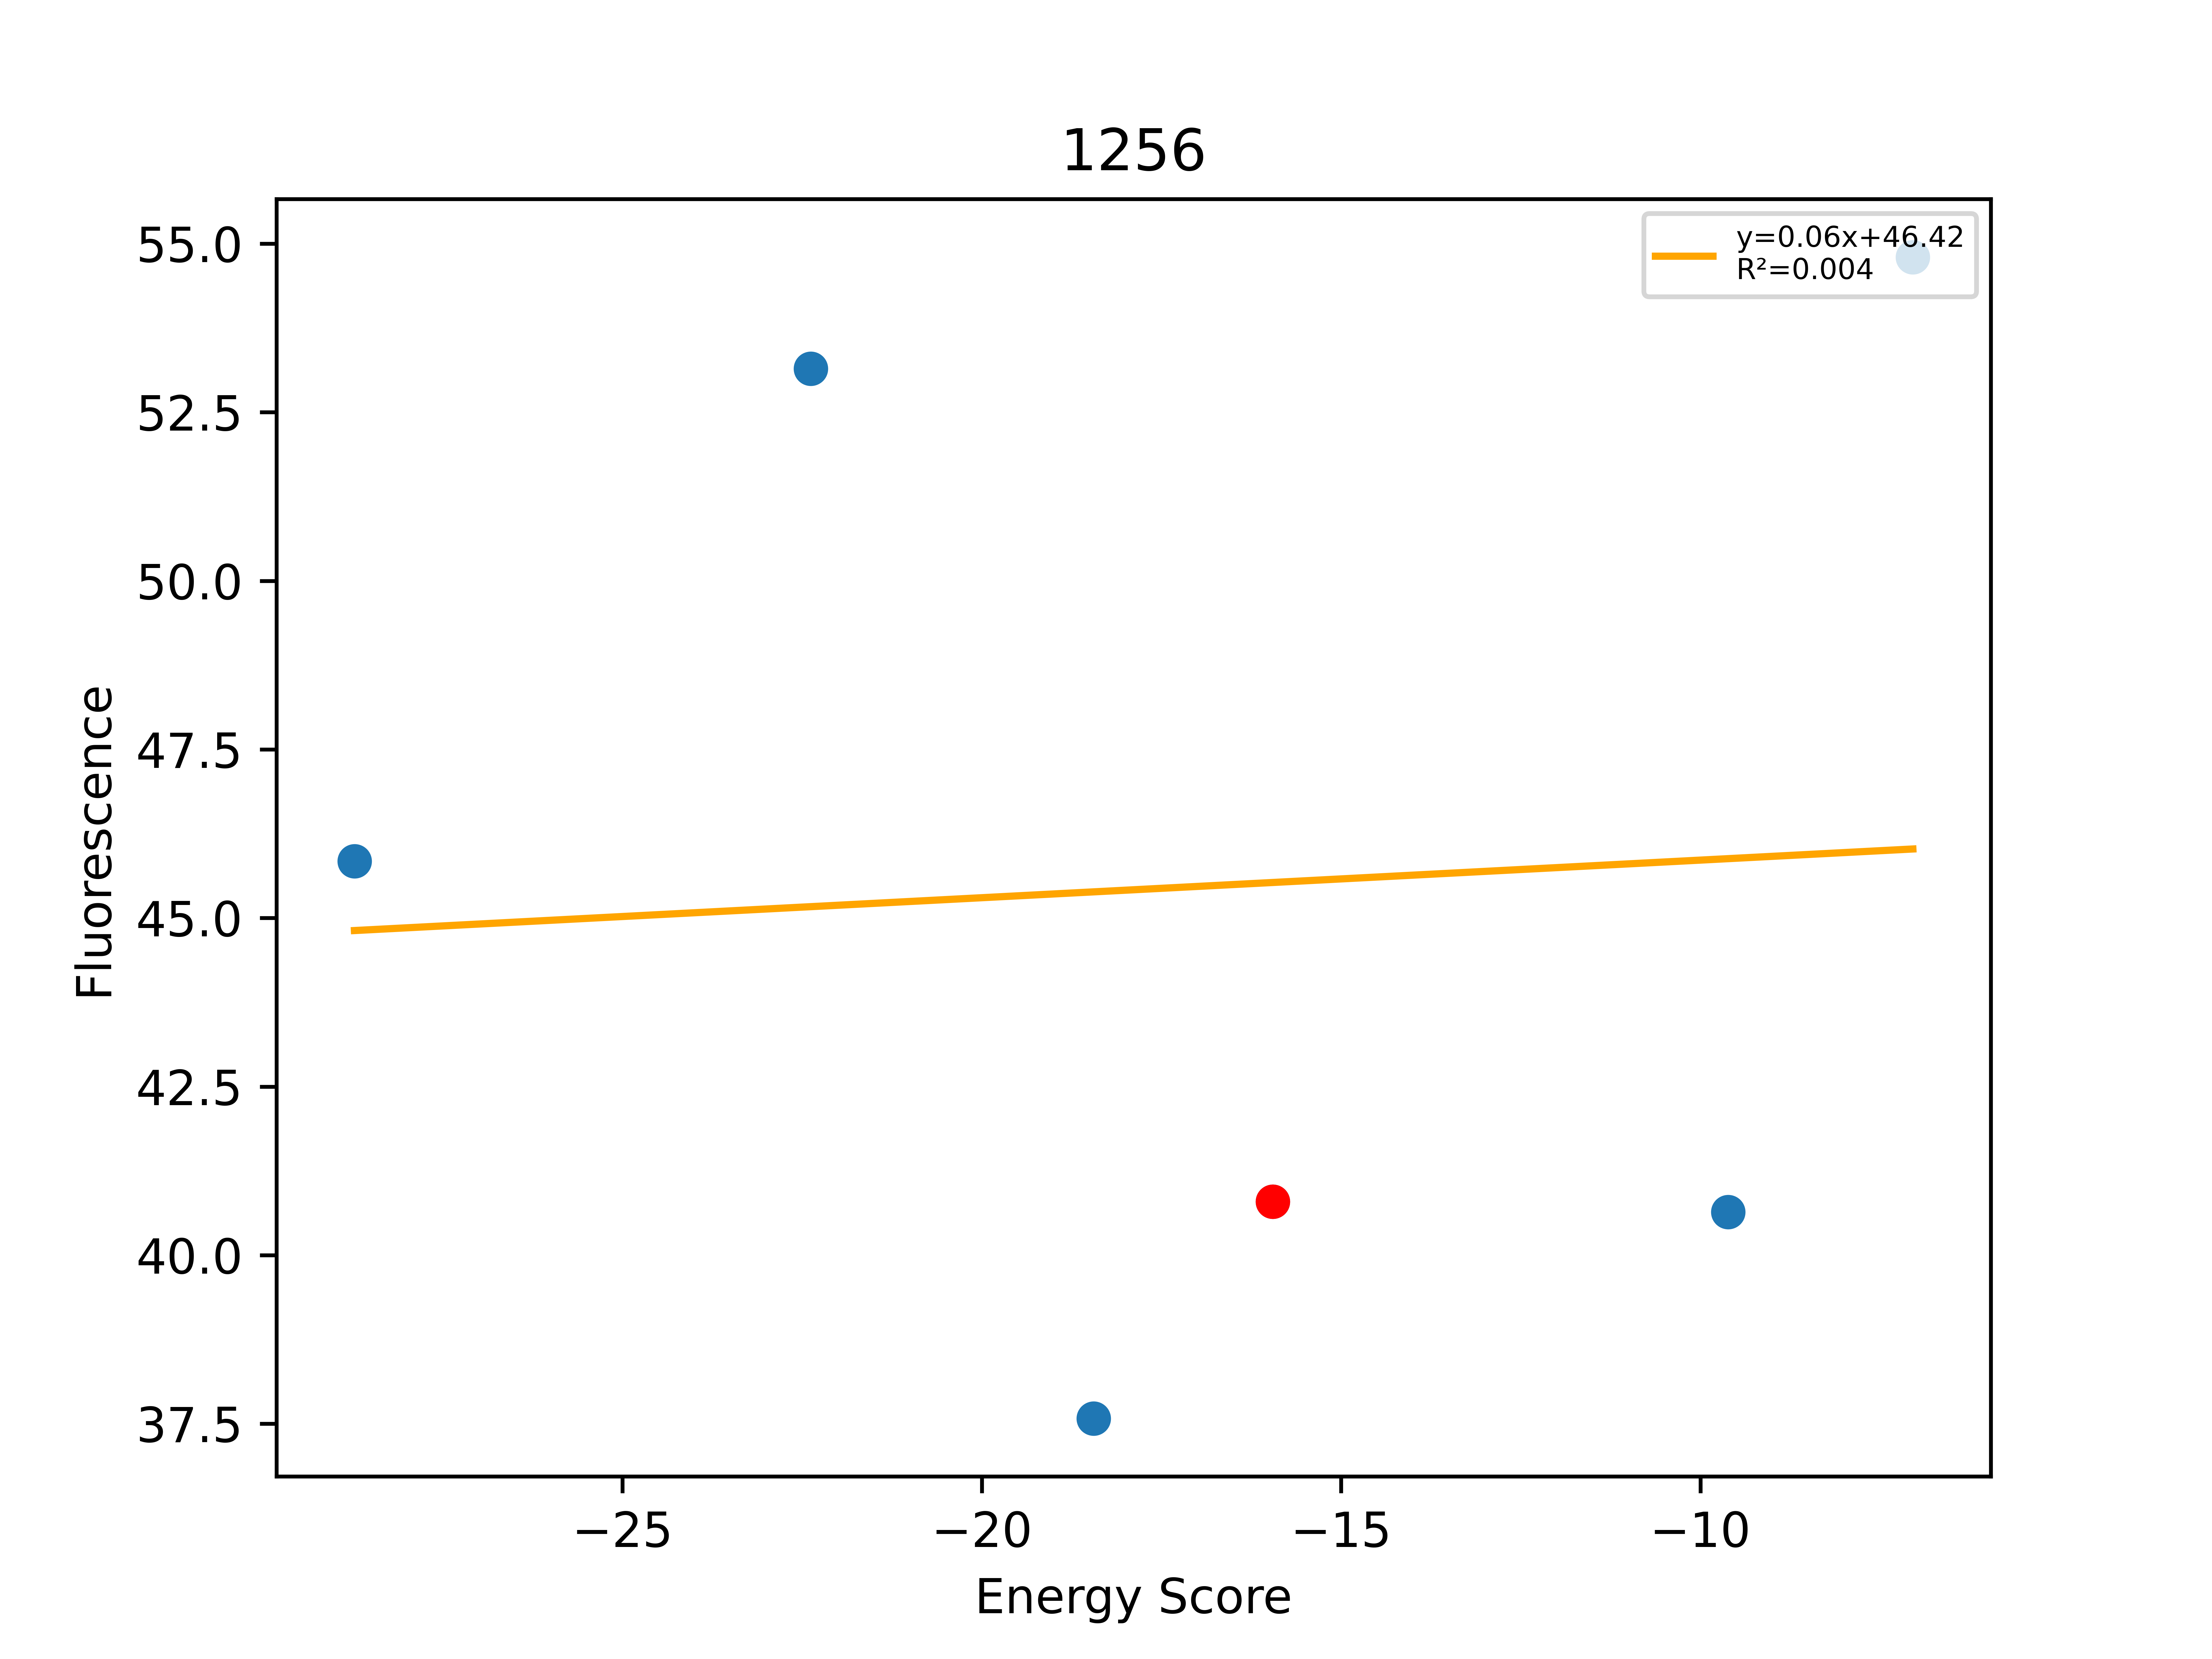

Source data for this figure (header and first rows):
Sequence, EnergyScore, Fluorescence, FluorStdDev, PercentGpa, PercentGpaStdDev, MaltosePercentDiff, Dimer, Monomer, DimerDiff, VDWDimer, VDWDiff, HBONDDimer, HBONDDiff, IMM1Dimer, IMM1Diff, SequenceProbability, DimerSasa, MonomerSasa, startXShift, xShift, xShiftDiff, startCrossingAngle, crossingAngle
LLLWLLVALGTILLTTLLILI, -28.73, 50338, 3418, 45.84, 3.112, -70.04, -406.9, -378.2, -13.53, -75.62, 3.473, -88.39, -13.79, -242.9, -3.211, 4.88191e-05, 3961, 4710, 8.348, 8.775, -0.427, -56.08, -53.81
LLLWLLVALGTILLWTLLILI, -22.38, 58355, 6343, 53.14, 5.776, -78.47, -402.2, -379.8, -8.788, -79.09, 0.001504, -74.61, 2.13163e-13, -248.5, -8.79, 3.12661e-05, 3935, 4857, 8.348, 8.775, -0.427, -56.08, -53.81
LLLWLLVALGTSLLATLLILI, -18.45, 41263, 3110, 37.58, 2.833, -26.21, -399.7, -381.3, -6.374, -72.16, 6.93, -89.94, -15.33, -237.6, 2.03, 6.57328e-05, 4004, 4640, 8.348, 8.775, -0.427, -56.08, -53.81
LLLWLLVALGTILLATLLILI, -15.95, 44793, 1295, 40.79, 1.179, -2, -393.4, -377.4, -9.999, -79.09, -7.143, -74.61, 0.4184, -239.7, -3.273, 9.37984e-05, 4202, 0.0, 8.348, 8.775, -0.427, -56.08, -53.81
LLLWLLSALGTILLATLLILI, -9.612, 44624, 1510, 40.64, 1.375, -66.5, -394.7, -385.1, -1.347, -71.84, 7.255, -83.67, -9.068, -239.2, 0.4654, 8.26541e-05, 4028, 4705, 8.348, 8.775, -0.427, -56.08, -53.81
LLLWLLVALGTILLLTLLILI, -7.043, 60173, 6662, 54.8, 6.068, -66.04, -390.3, -383.3, 3.063, -71.98, 7.11, -74.61, 2.13163e-13, -243.7, -4.048, 0.0001108, 3946, 4754, 8.348, 8.775, -0.427, -56.08, -53.81
